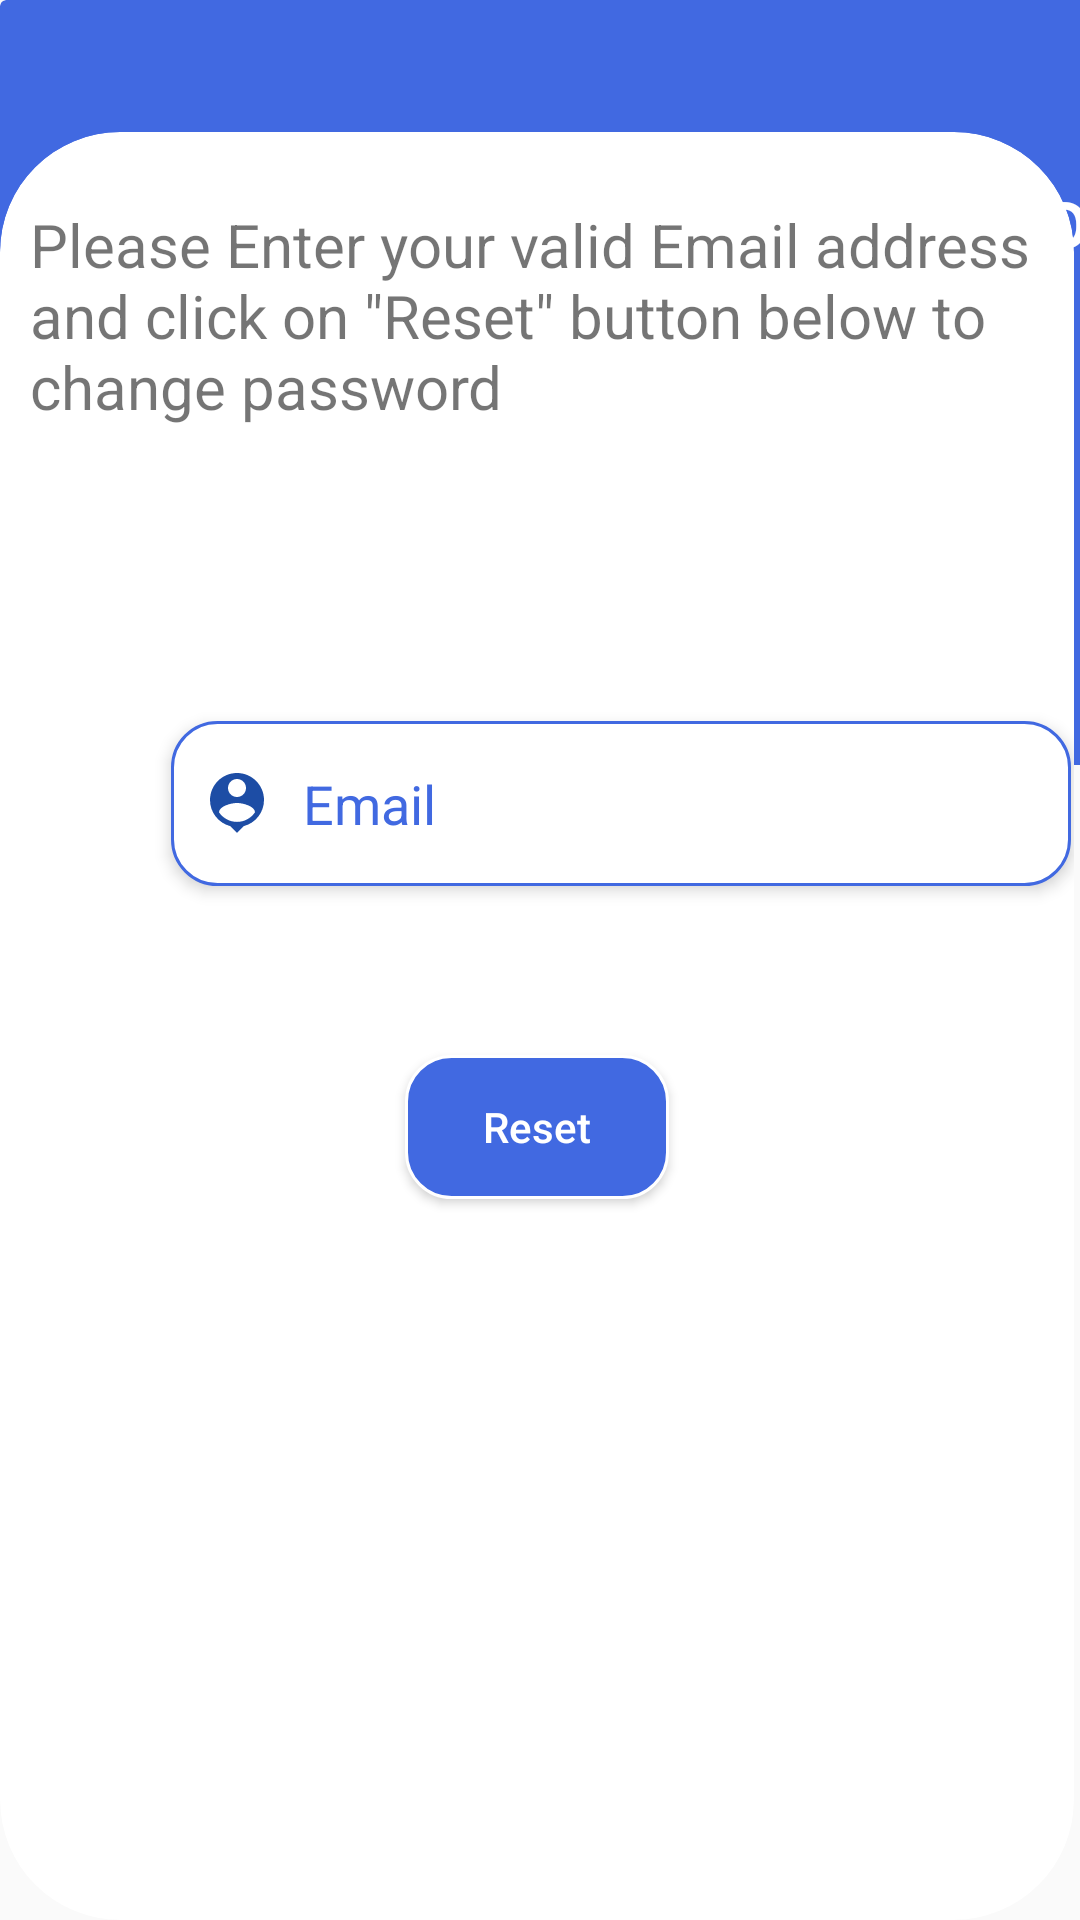

Layout XML and referenced resources for this Android screen:
<!-- AndroidManifest.xml: application theme Theme.Agriculture -->
<!-- res/layout/activity_forgotpassword.xml -->
<?xml version="1.0" encoding="utf-8"?>
<androidx.constraintlayout.widget.ConstraintLayout xmlns:android="http://schemas.android.com/apk/res/android"
    xmlns:app="http://schemas.android.com/apk/res-auto"
    xmlns:tools="http://schemas.android.com/tools"
    android:layout_width="match_parent"
    android:layout_height="match_parent"
    tools:context=".forgotpassword">

    <androidx.cardview.widget.CardView
        android:id="@+id/card_view_inner"
        android:layout_width="411dp"
        android:layout_height="255dp"
        android:layout_gravity="center"
        app:cardBackgroundColor="@color/royalblue"

        app:cardElevation="0dp"
        app:layout_constraintEnd_toEndOf="parent"
        app:layout_constraintHorizontal_bias="0.0"
        app:layout_constraintStart_toStartOf="parent"
        app:layout_constraintTop_toTopOf="parent">

        <androidx.constraintlayout.widget.ConstraintLayout
            android:layout_width="match_parent"
            android:layout_height="159dp">


            <TextView
                android:id="@+id/textView4"
                android:layout_width="331dp"
                android:layout_height="45dp"
                android:layout_marginTop="52dp"
                android:layout_marginEnd="32dp"
                android:gravity="center"
                android:text="Reset Account Password"
                android:textAllCaps="true"
                android:textColor="#FFFF"
                android:textSize="22sp"
                android:textStyle="bold"
                app:layout_constraintEnd_toEndOf="parent"
                app:layout_constraintStart_toEndOf="@+id/backbuttonforgot"
                app:layout_constraintTop_toTopOf="parent" />

            <ImageView
                android:id="@+id/backbuttonforgot"
                android:layout_width="50dp"
                android:layout_height="50dp"
                android:layout_marginTop="52dp"
                app:layout_constraintEnd_toStartOf="@+id/textView4"
                app:layout_constraintStart_toStartOf="parent"
                app:layout_constraintTop_toTopOf="parent"
                app:srcCompat="@drawable/ic_baseline_arrow_back_24" />


        </androidx.constraintlayout.widget.ConstraintLayout>
    </androidx.cardview.widget.CardView>

    <androidx.cardview.widget.CardView
        android:id="@+id/cardView"
        android:layout_width="match_parent"
        android:layout_height="596dp"
        android:layout_gravity="center"
        android:layout_marginEnd="2dp"
        app:cardBackgroundColor="@color/white"
        app:cardCornerRadius="40dp"
        app:cardElevation="0dp"
        app:layout_constraintBottom_toBottomOf="parent"
        app:layout_constraintEnd_toEndOf="parent"
        app:layout_constraintStart_toStartOf="parent">


        <androidx.constraintlayout.widget.ConstraintLayout
            android:layout_width="match_parent"
            android:layout_height="match_parent"
            android:layout_gravity="center">

            <TextView
                android:id="@+id/textView5"
                android:layout_width="wrap_content"
                android:layout_height="wrap_content"
                android:layout_marginTop="48dp"
                android:layout_marginBottom="49dp"
                android:paddingStart="10dp"
                android:paddingLeft="10dp"
                android:text="Please Enter your valid Email address and click on &quot;Reset&quot; button below to change password"
                android:textSize="20dp"
                app:layout_constraintBottom_toTopOf="@+id/forgotemail"
                app:layout_constraintEnd_toEndOf="parent"
                app:layout_constraintHorizontal_bias="0.0"
                app:layout_constraintStart_toStartOf="parent"
                app:layout_constraintTop_toTopOf="parent" />

            <EditText
                android:id="@+id/forgotemail"
                android:layout_width="300dp"
                android:layout_height="55dp"
                android:layout_marginStart="57dp"

                android:layout_marginTop="49dp"
                android:layout_marginEnd="52dp"
                android:layout_marginBottom="369dp"
                android:background="@drawable/customedittext"
                android:drawableStart="@drawable/usernamepng"
                android:drawablePadding="10dp"
                android:elevation="3dp"
                android:ems="10"
                android:hint="Email"
                android:inputType="textPersonName"
                android:maxEms="10"
                android:paddingStart="10dp"

                android:textColor="#4169e1"
                android:textColorHint="#4169e1"
                app:layout_constraintBottom_toBottomOf="parent"
                app:layout_constraintEnd_toEndOf="parent"
                app:layout_constraintHorizontal_bias="0.0"
                app:layout_constraintStart_toStartOf="parent"
                app:layout_constraintTop_toBottomOf="@+id/textView5"
                tools:ignore="DuplicateClickableBoundsCheck" />

            <Button
                android:id="@+id/btn_resetpassword"
                android:layout_width="wrap_content"
                android:layout_height="wrap_content"
                android:layout_marginStart="161dp"
                android:layout_marginTop="56dp"
                android:layout_marginEnd="161dp"
                android:layout_marginBottom="240dp"
                android:background="@drawable/custombutton"
                android:text="Reset"
                android:textAllCaps="false"
                android:textColor="#FFF"
                app:layout_constraintBottom_toBottomOf="parent"
                app:layout_constraintEnd_toEndOf="parent"
                app:layout_constraintStart_toStartOf="parent"
                app:layout_constraintTop_toBottomOf="@+id/forgotemail" />

        </androidx.constraintlayout.widget.ConstraintLayout>
    </androidx.cardview.widget.CardView>
</androidx.constraintlayout.widget.ConstraintLayout>
<!-- resources referenced by this layout -->
<resources>
  <color name="royalblue">#4169e1</color>
  <color name="white">#FFFFFFFF</color>
  <!-- drawable custombutton (drawable) -->
  <?xml version="1.0" encoding="utf-8"?>
  <shape xmlns:android="http://schemas.android.com/apk/res/android">
      <solid android:color="#4169e1"></solid>
      <stroke android:color="#FFF" android:width="1dp"></stroke>
      <corners android:radius="15dp"></corners>
  </shape>
  <!-- drawable customedittext (drawable) -->
  <?xml version="1.0" encoding="utf-8"?>
  <shape  xmlns:android="http://schemas.android.com/apk/res/android">
      <solid android:color="#FFF"></solid>
      <stroke android:color="#4169e1" android:width="1dp"></stroke>
      <corners android:radius="15dp"></corners>
  </shape>
  <!-- drawable usernamepng (drawable) -->
  <vector android:height="24dp" android:tint="#1D4DA5"
      android:viewportHeight="24" android:viewportWidth="24"
      android:width="24dp" xmlns:android="http://schemas.android.com/apk/res/android">
      <path android:fillColor="@android:color/white" android:pathData="M12,2c-4.97,0 -9,4.03 -9,9 0,4.17 2.84,7.67 6.69,8.69L12,22l2.31,-2.31C18.16,18.67 21,15.17 21,11c0,-4.97 -4.03,-9 -9,-9zM12,4c1.66,0 3,1.34 3,3s-1.34,3 -3,3 -3,-1.34 -3,-3 1.34,-3 3,-3zM12,18.3c-2.5,0 -4.71,-1.28 -6,-3.22 0.03,-1.99 4,-3.08 6,-3.08 1.99,0 5.97,1.09 6,3.08 -1.29,1.94 -3.5,3.22 -6,3.22z"/>
  </vector>
  <style name="Theme.Agriculture" parent="Theme.AppCompat.Light.DarkActionBar">
          
          <item name="colorPrimary">@color/purple_500</item>
          <item name="colorPrimaryVariant">@color/purple_700</item>
          <item name="colorOnPrimary">@color/white</item>
          
          <item name="colorSecondary">@color/teal_200</item>
          <item name="colorSecondaryVariant">@color/teal_700</item>
          <item name="colorOnSecondary">@color/black</item>
          
          <item name="android:statusBarColor">@color/royalblue</item>
          
      </style>
  <color name="purple_500">#FF6200EE</color>
  <color name="purple_700">#FF3700B3</color>
  <color name="teal_200">#FF03DAC5</color>
  <color name="teal_700">#FF018786</color>
  <color name="black">#FF000000</color>
</resources>
